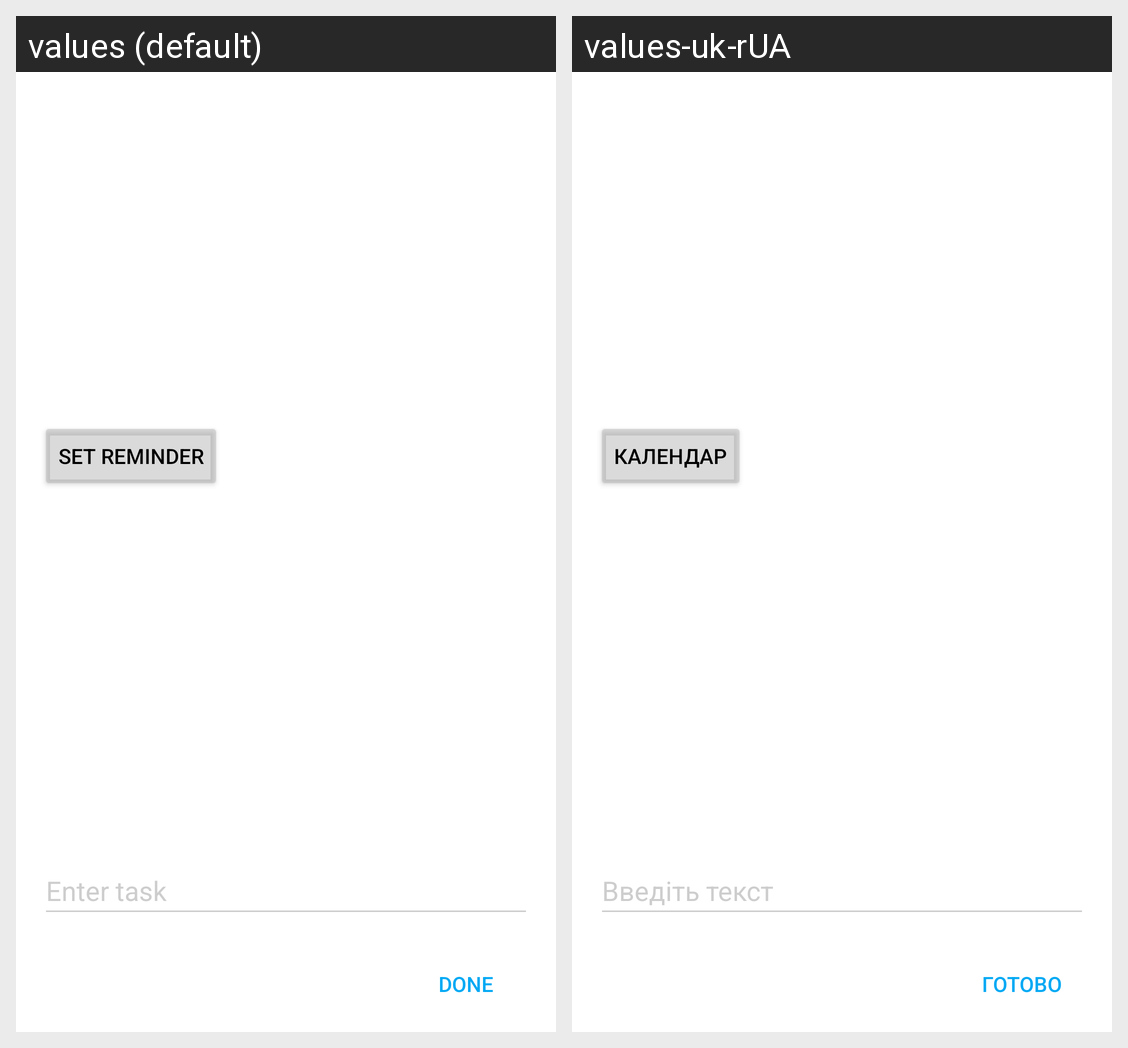

Here is an Android app screen in its default locale and in the app's own translations. Write out the translated-string differences for the strings that appear on this screen.
Android screen res/layout/fragment_task_description.xml rendered under 2 locales, left to right: values (default), values-uk-rUA. Device: Nexus 5 (rendered at 1080×1920; each locale shown at half size, 540×960, under a caption strip naming it); theme Theme.SimpleNoteList.
Strings drawn on this screen, with the default value and each locale's value (text and hints the layout hard-codes, and strings that could not be matched under every locale, appear in the picture but are not listed):

addTask_et_title_hint
  values: Enter task
  values-uk-rUA: Введіть текст

addTask_done_btn_text
  values: Done
  values-uk-rUA: Готово

addTask_btn_reminder
  values: set reminder
  values-uk-rUA: Календар
